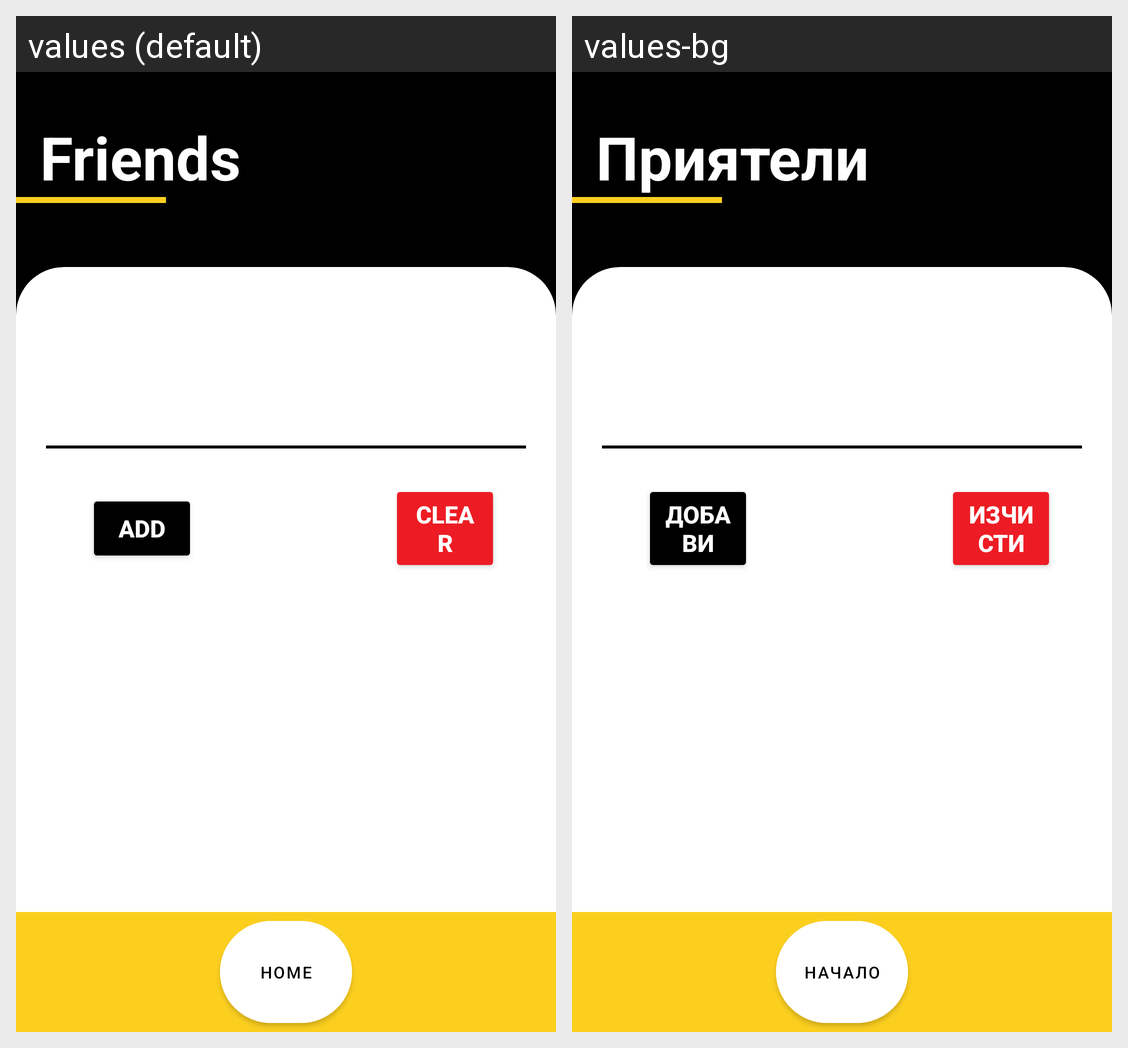

The Android screen above is rendered under two locales of the same app. Produce the string resources it draws, with the default and per-locale values.
Android screen res/layout/view_friends.xml rendered under 2 locales, left to right: values (default), values-bg. Device: Nexus 5 (rendered at 1080×1920; each locale shown at half size, 540×960, under a caption strip naming it); theme Theme.MyApplication.
Strings drawn on this screen, with the default value and each locale's value (text and hints the layout hard-codes, and strings that could not be matched under every locale, appear in the picture but are not listed):

friends_title
  values: Friends
  values-bg: Приятели

add_button
  values: Add
  values-bg: Добави

clear_button
  values: Clear
  values-bg: Изчисти

home
  values: Home
  values-bg: Начало
